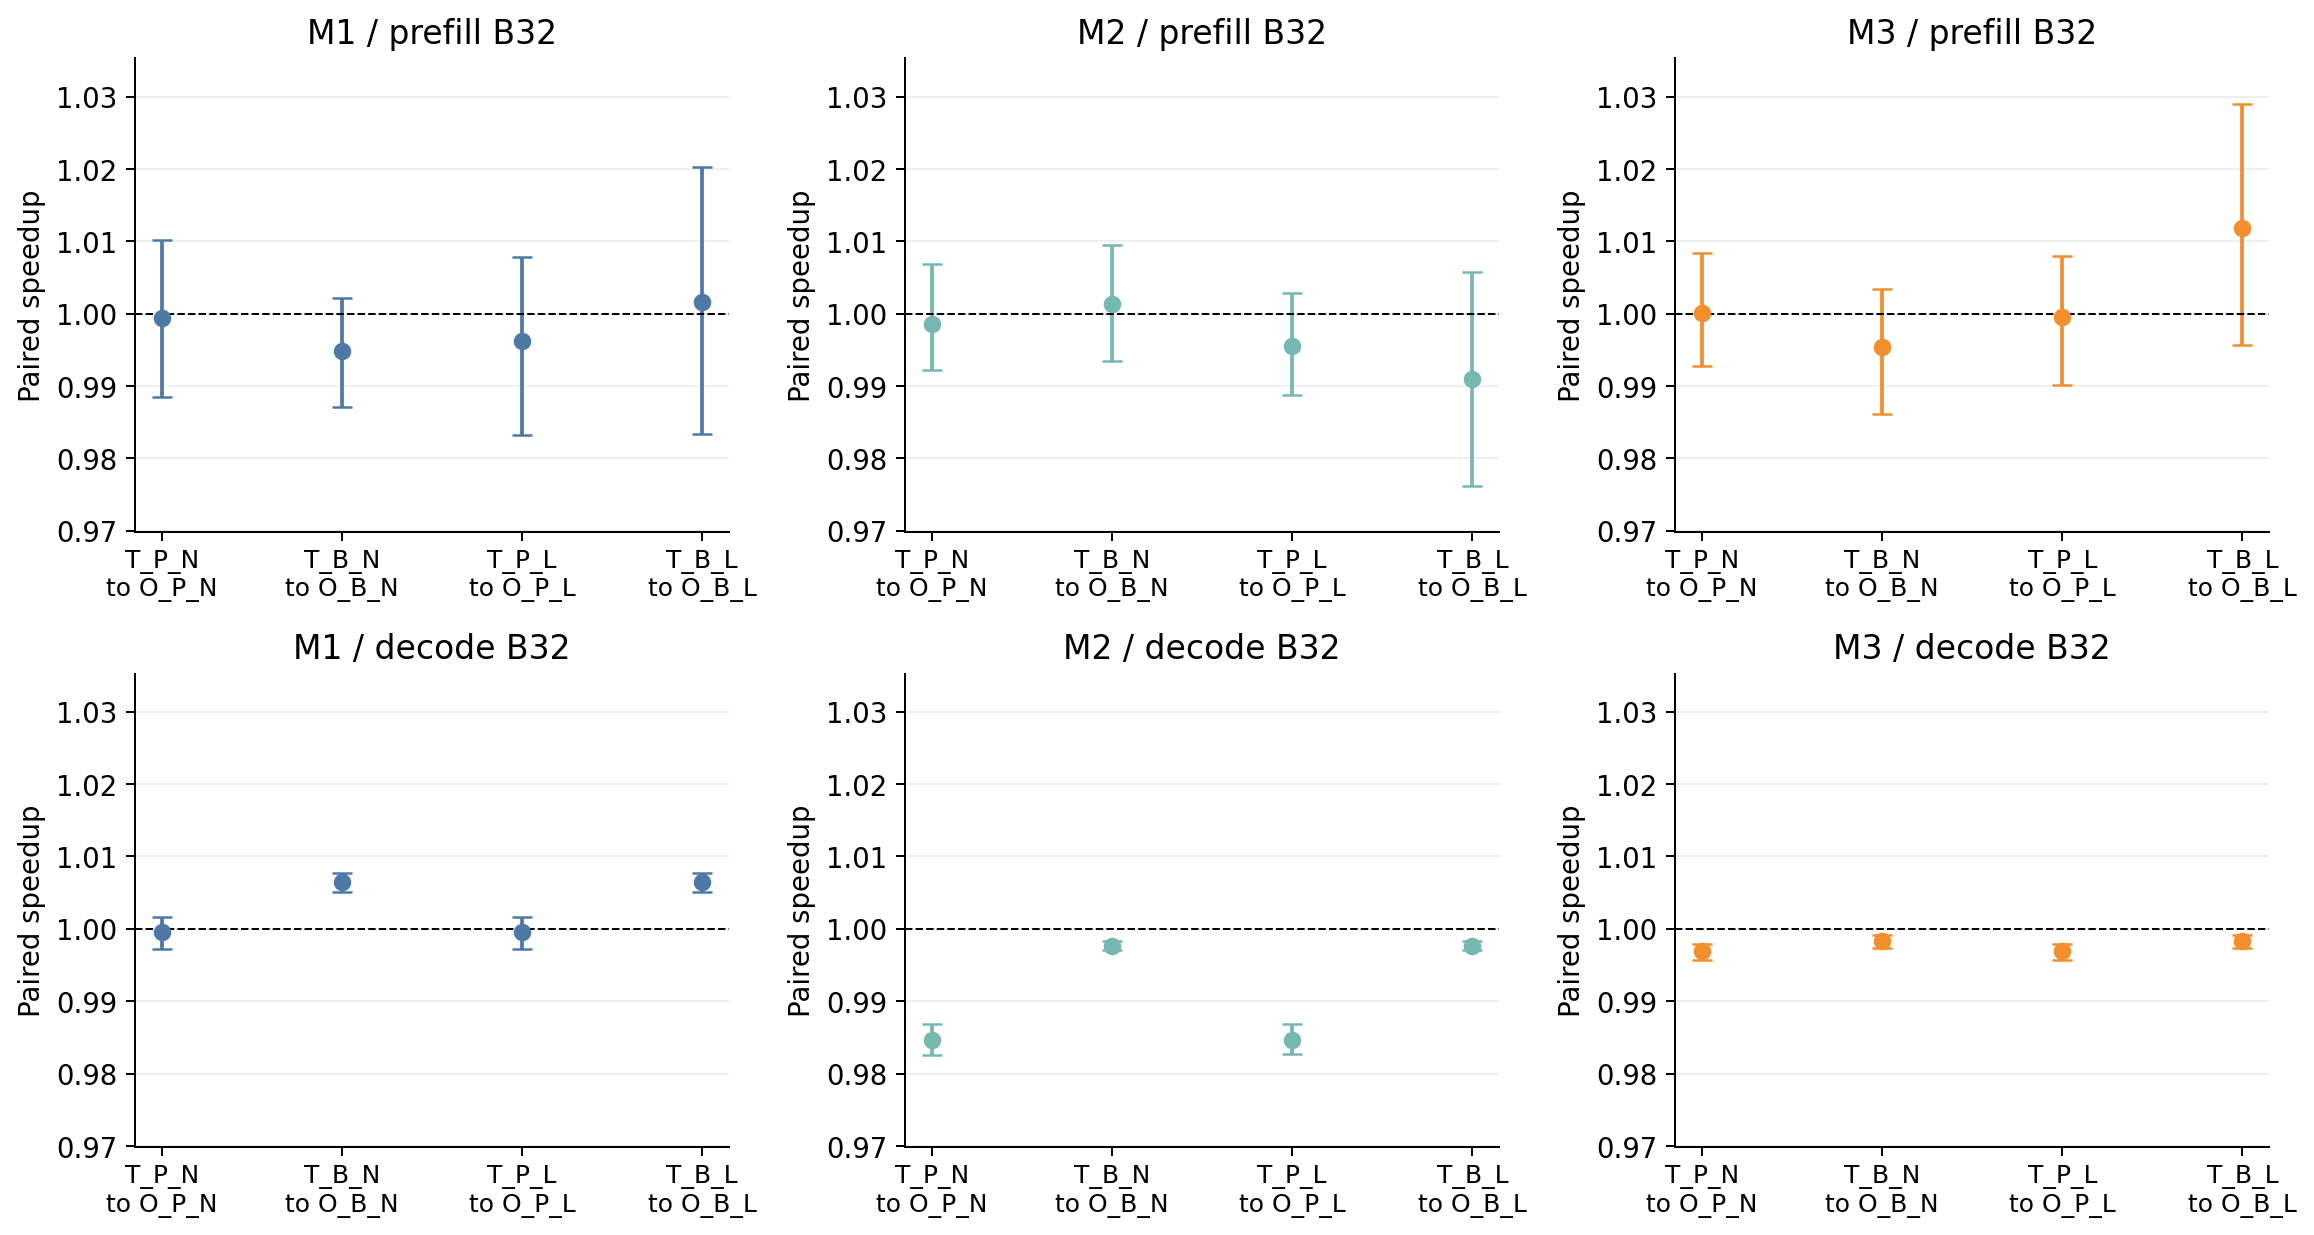

Source data for this figure (header and first rows):
comparison, model, mode, batch, axis, value, baseline, variant, speedup, speedup_low, speedup_high, frontend_saving, frontend_saving_low, frontend_saving_high, stress_saving, stress_saving_low, stress_saving_high, paired_cohorts, paired_seeds
ofdma, M1, decode, 32, , , T_P_N, O_P_N, 0.9995, 0.9972, 1.002, 0.001551, -0.001547, 0.005097, -0.001518, -0.004609, 0.002022, 20, 5
ofdma, M1, decode, 32, , , T_B_N, O_B_N, 1.006, 1.005, 1.008, 0.003336, 0.001462, 0.005239, 0.001181, -0.0007023, 0.003091, 20, 5
ofdma, M1, decode, 32, , , T_P_L, O_P_L, 0.9995, 0.9972, 1.002, 0.001552, -0.001541, 0.00511, -0.00146, -0.004553, 0.002093, 20, 5
ofdma, M1, decode, 32, , , T_B_L, O_B_L, 1.006, 1.005, 1.008, 0.003337, 0.001459, 0.005243, 0.001256, -0.0006331, 0.003168, 20, 5
ofdma, M1, prefill, 32, , , T_P_N, O_P_N, 0.9994, 0.9884, 1.01, 0.001723, -0.002816, 0.006395, -0.001552, -0.00608, 0.003137, 20, 5
ofdma, M1, prefill, 32, , , T_B_N, O_B_N, 0.9949, 0.9871, 1.002, -0.002075, -0.007075, 0.002602, -0.004741, -0.009719, -7.029792230648991e-05, 20, 5
ofdma, M1, prefill, 32, , , T_P_L, O_P_L, 0.9963, 0.9833, 1.008, -0.0006823, -0.008107, 0.008401, -0.003827, -0.01122, 0.005176, 20, 5
ofdma, M1, prefill, 32, , , T_B_L, O_B_L, 1.002, 0.9834, 1.02, 0.005059, -0.002009, 0.01236, 0.002554, -0.004473, 0.009804, 20, 5
ofdma, M2, decode, 32, , , T_P_N, O_P_N, 0.9847, 0.9826, 0.9869, -0.007774, -0.01099, -0.004595, -0.01865, -0.02187, -0.01546, 20, 5
ofdma, M2, decode, 32, , , T_B_N, O_B_N, 0.9976, 0.9971, 0.9983, -0.00099, -0.004015, 0.002113, -0.007365, -0.01038, -0.004242, 20, 5
ofdma, M2, decode, 32, , , T_P_L, O_P_L, 0.9847, 0.9827, 0.9869, -0.007788, -0.01097, -0.004504, -0.01795, -0.02116, -0.01466, 20, 5
ofdma, M2, decode, 32, , , T_B_L, O_B_L, 0.9976, 0.9971, 0.9983, -0.001, -0.004006, 0.002119, -0.006556, -0.009519, -0.00342, 20, 5
ofdma, M2, prefill, 32, , , T_P_N, O_P_N, 0.9986, 0.9922, 1.007, 0.0003959, -0.004372, 0.004443, -0.0133, -0.01826, -0.009041, 20, 5
ofdma, M2, prefill, 32, , , T_B_N, O_B_N, 1.001, 0.9934, 1.009, -0.001475, -0.004999, 0.002427, -0.01058, -0.01432, -0.006552, 20, 5
ofdma, M2, prefill, 32, , , T_P_L, O_P_L, 0.9955, 0.9888, 1.003, -0.002596, -0.00732, 0.003616, -0.01334, -0.01822, -0.007322, 20, 5
ofdma, M2, prefill, 32, , , T_B_L, O_B_L, 0.9909, 0.9762, 1.006, -0.000788, -0.00671, 0.005332, -0.008557, -0.01436, -0.002588, 20, 5
ofdma, M3, decode, 32, , , T_P_N, O_P_N, 0.9969, 0.9957, 0.998, -8.436962082503108e-05, -0.00281, 0.002692, -0.00549, -0.008283, -0.00271, 20, 5
ofdma, M3, decode, 32, , , T_B_N, O_B_N, 0.9983, 0.9973, 0.9991, -0.0009658, -0.003763, 0.002203, -0.004148, -0.00692, -0.0009647, 20, 5
ofdma, M3, decode, 32, , , T_P_L, O_P_L, 0.9969, 0.9957, 0.998, -9.814227683668797e-05, -0.002818, 0.002693, -0.005264, -0.008045, -0.002473, 20, 5
ofdma, M3, decode, 32, , , T_B_L, O_B_L, 0.9983, 0.9974, 0.9991, -0.0009735, -0.003791, 0.002204, -0.003832, -0.00662, -0.000618, 20, 5
ofdma, M3, prefill, 32, , , T_P_N, O_P_N, 1, 0.9928, 1.008, -0.001268, -0.008671, 0.006263, -0.005506, -0.01283, 0.00188, 20, 5
ofdma, M3, prefill, 32, , , T_B_N, O_B_N, 0.9954, 0.9861, 1.003, -0.004394, -0.01088, 0.00182, -0.007676, -0.0141, -0.001423, 20, 5
ofdma, M3, prefill, 32, , , T_P_L, O_P_L, 0.9995, 0.9902, 1.008, -0.0008833, -0.007579, 0.005164, -0.004345, -0.01094, 0.001653, 20, 5
ofdma, M3, prefill, 32, , , T_B_L, O_B_L, 1.012, 0.9957, 1.029, 0.0005023, -0.006041, 0.008654, -0.002368, -0.008819, 0.005684, 20, 5
